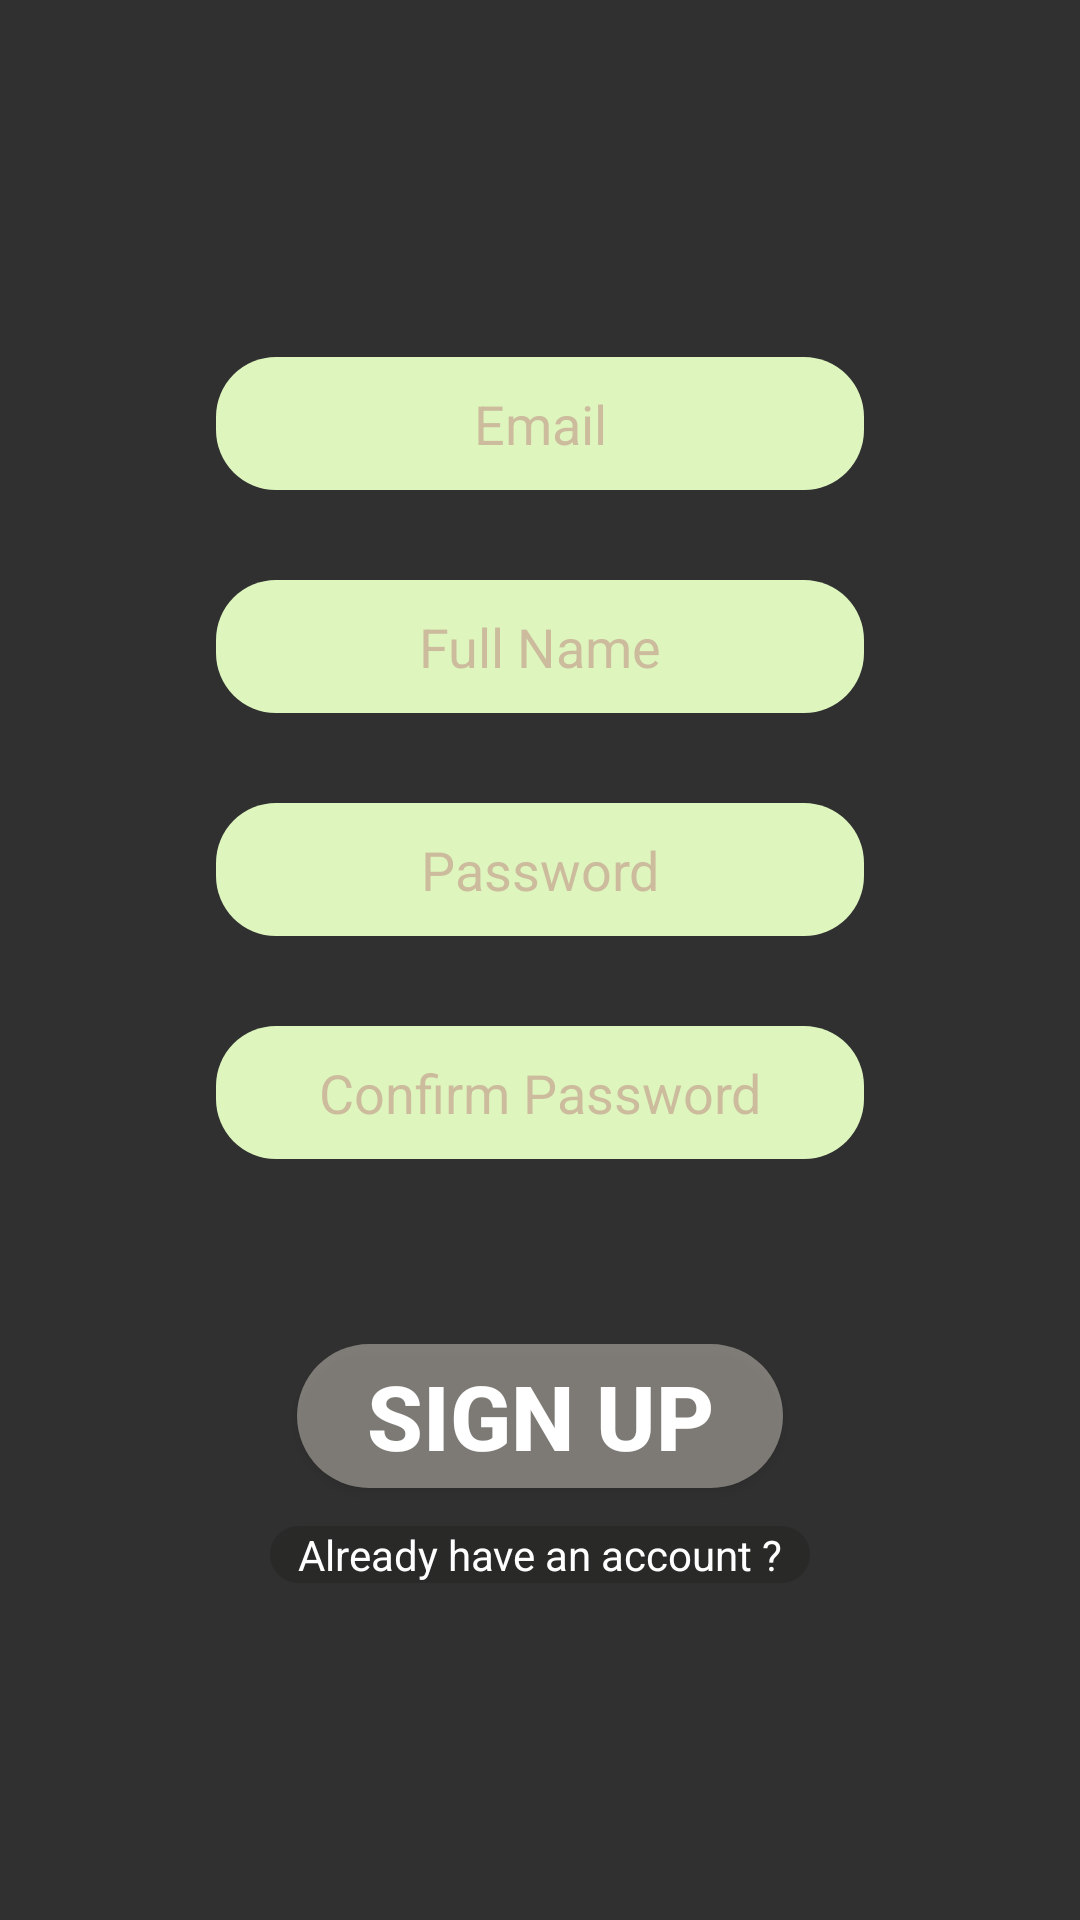

The Android layout XML behind this screen, and the referenced resources:
<!-- AndroidManifest.xml: application theme Theme.AppCompat.NoActionBar -->
<!-- res/layout/activity_signup.xml -->
<?xml version="1.0" encoding="utf-8"?>
<androidx.constraintlayout.widget.ConstraintLayout xmlns:android="http://schemas.android.com/apk/res/android"
    xmlns:app="http://schemas.android.com/apk/res-auto"
    xmlns:tools="http://schemas.android.com/tools"
    tools:context=".SignupActivity"
    android:layout_width="match_parent"
    android:layout_height="match_parent"
    android:background="@drawable/login_bkg_cropped">
    <EditText
        android:id="@+id/email"
        android:layout_width="0dp"
        android:layout_height="wrap_content"
        android:background="@drawable/edit_txt_bg"
        android:hint="Email"
        android:inputType="textEmailAddress"
        android:autofillHints="emailAddress"
        android:textColorHint="#75B87575"
        android:textColor="#80000000"
        android:textAlignment="center"
        android:paddingTop="10dp"
        android:paddingBottom="10dp"
        app:layout_constraintBottom_toBottomOf="parent"
        app:layout_constraintEnd_toEndOf="parent"
        app:layout_constraintHorizontal_bias=".5"
        app:layout_constraintStart_toStartOf="parent"
        app:layout_constraintTop_toTopOf="parent"
        app:layout_constraintVertical_bias=".2"
        app:layout_constraintWidth_percent=".6" />
    <EditText
        android:id="@+id/full_name"
        android:layout_width="0dp"
        android:layout_height="wrap_content"
        android:hint="Full Name"
        android:inputType="text"
        android:background="@drawable/edit_txt_bg"
        android:layout_marginTop="30dp"
        android:textColorHint="#75B87575"
        android:textColor="#80000000"
        android:textAlignment="center"
        android:paddingTop="10dp"
        android:paddingBottom="10dp"
        app:layout_constraintBottom_toBottomOf="parent"
        app:layout_constraintEnd_toEndOf="parent"
        app:layout_constraintHorizontal_bias=".5"
        app:layout_constraintStart_toStartOf="parent"
        app:layout_constraintTop_toBottomOf="@+id/email"
        app:layout_constraintVertical_bias="0"
        app:layout_constraintWidth_percent=".6" />

    <EditText
        android:id="@+id/signpass"
        android:layout_width="0dp"
        android:layout_height="wrap_content"
        android:hint="Password"
        android:inputType="textPassword"
        android:background="@drawable/edit_txt_bg"
        android:layout_marginTop="30dp"
        android:textColorHint="#75B87575"
        android:textColor="#80000000"
        android:textAlignment="center"
        android:paddingTop="10dp"
        android:paddingBottom="10dp"
        app:layout_constraintBottom_toBottomOf="parent"
        app:layout_constraintEnd_toEndOf="parent"
        app:layout_constraintHorizontal_bias=".5"
        app:layout_constraintStart_toStartOf="parent"
        app:layout_constraintTop_toBottomOf="@+id/full_name"
        app:layout_constraintVertical_bias="0"
        app:layout_constraintWidth_percent=".6" />

    <EditText
        android:id="@+id/signRePass"
        android:layout_width="0dp"
        android:layout_height="wrap_content"
        android:hint="Confirm Password"
        android:inputType="textPassword"
        android:background="@drawable/edit_txt_bg"
        android:layout_marginTop="30dp"
        android:textColorHint="#75B87575"
        android:textColor="#80000000"
        android:textAlignment="center"
        android:paddingTop="10dp"
        android:paddingBottom="10dp"
        app:layout_constraintBottom_toBottomOf="parent"
        app:layout_constraintEnd_toEndOf="parent"
        app:layout_constraintHorizontal_bias=".5"
        app:layout_constraintStart_toStartOf="parent"
        app:layout_constraintTop_toBottomOf="@+id/signpass"
        app:layout_constraintVertical_bias="0"
        app:layout_constraintWidth_percent=".6" />

    <Button
        android:id="@+id/button"
        android:layout_width="0dp"
        android:layout_height="wrap_content"
        android:background="@drawable/login_btn_bg"
        android:text="Sign Up"
        android:textColor="@color/white"
        android:textSize="30sp"
        android:textStyle="bold"
        app:layout_constraintBottom_toBottomOf="parent"
        app:layout_constraintEnd_toEndOf="parent"
        app:layout_constraintStart_toStartOf="parent"
        app:layout_constraintTop_toBottomOf="@+id/signRePass"
        app:layout_constraintVertical_bias=".3"
        app:layout_constraintWidth_percent=".45" />

    <TextView
        android:id="@+id/alreadysigned"
        android:layout_width="0dp"
        android:layout_height="wrap_content"
        android:background="@drawable/signed_btn"
        android:textColor="@color/white"
        android:text="Already have an account ?"
        android:textAlignment="center"
        app:layout_constraintVertical_bias=".1"
        app:layout_constraintWidth_percent=".5"
        app:layout_constraintBottom_toBottomOf="parent"
        app:layout_constraintEnd_toEndOf="parent"
        app:layout_constraintStart_toStartOf="parent"
        app:layout_constraintTop_toBottomOf="@+id/button" />

</androidx.constraintlayout.widget.ConstraintLayout>
<!-- resources referenced by this layout -->
<resources>
  <color name="white">#FFFFFFFF</color>
  <!-- drawable edit_txt_bg (drawable) -->
  <?xml version="1.0" encoding="utf-8"?>
  <shape xmlns:android="http://schemas.android.com/apk/res/android">
      <corners android:radius="20dp"/>
      <solid android:color="#DEF6BE"/>
  </shape>
  <!-- drawable login_btn_bg (drawable) -->
  <?xml version="1.0" encoding="utf-8"?>
  <shape xmlns:android="http://schemas.android.com/apk/res/android">
      <corners android:radius="45dp"/>
      <solid android:color="#66F8F0E3"
          android:alpha="0.25" />
  
  </shape>
  <!-- drawable signed_btn (drawable) -->
  <?xml version="1.0" encoding="utf-8"?>
  <shape xmlns:android="http://schemas.android.com/apk/res/android">
      <corners android:radius="25dp"/>
      <solid android:color="#65201F1C"
          android:alpha="0.65" />
  </shape>
</resources>
